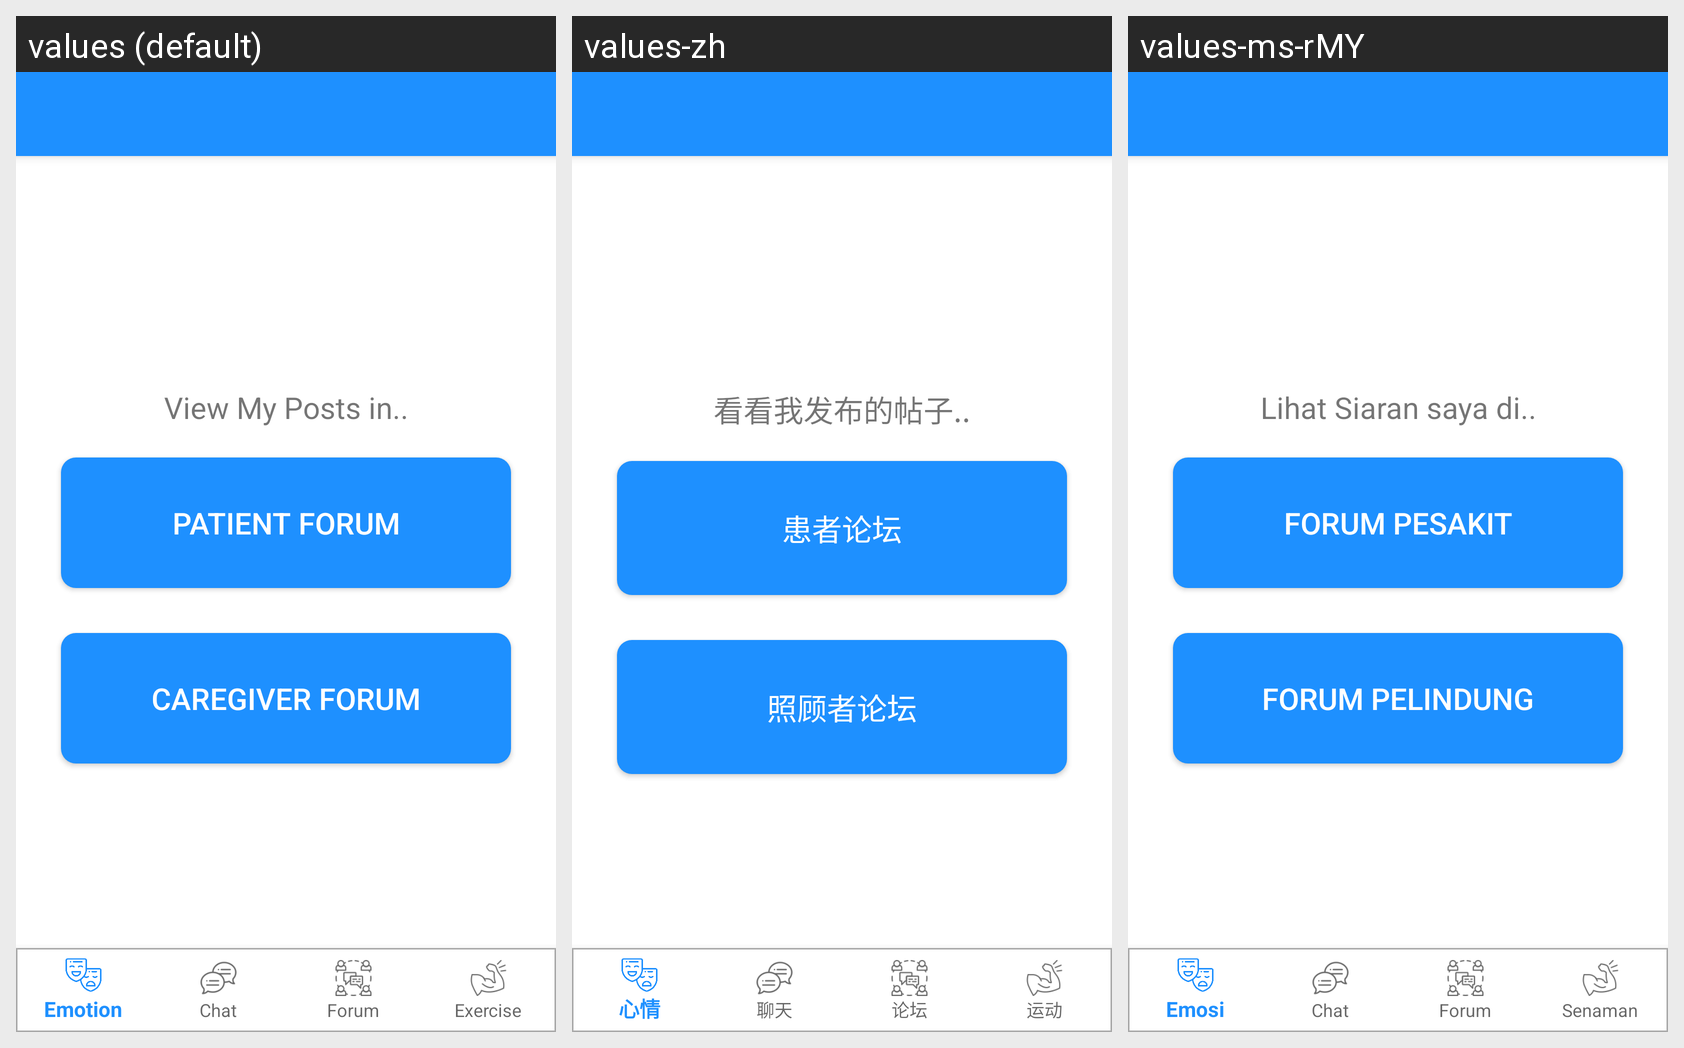

The Android screen above is rendered under several locales of the same app. Produce the string resources it draws, with the default and per-locale values.
Android screen res/layout/activity_specialist_edit_delete_forum_post.xml rendered under 3 locales, left to right: values (default), values-zh, values-ms-rMY. Device: Nexus 5 (rendered at 1080×1920; each locale shown at half size, 540×960, under a caption strip naming it); theme AppTheme.NoActionBar.
Strings drawn on this screen, with the default value and each locale's value (text and hints the layout hard-codes, and strings that could not be matched under every locale, appear in the picture but are not listed):

view_my_posts_in
  values: View My Posts in..
  values-zh: 看看我发布的帖子..
  values-ms-rMY: Lihat Siaran saya di..

patient_forum
  values: Patient Forum
  values-zh: 患者论坛
  values-ms-rMY: Forum Pesakit

caregiver_forum
  values: Caregiver Forum
  values-zh: 照顾者论坛
  values-ms-rMY: Forum Pelindung
